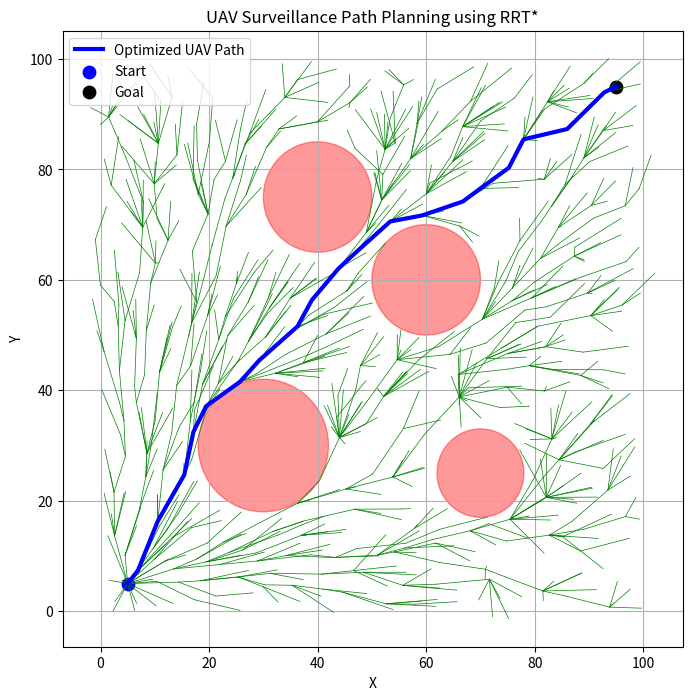

Generate this figure with matplotlib:
import numpy as np
import matplotlib.pyplot as plt
import random
import math
MAP_SIZE = 100
START = (5, 5)
GOAL = (95, 95)
OBSTACLES = [
    (30, 30, 12),
    (60, 60, 10),
    (70, 25, 8),
    (40, 75, 10)
]
STEP_SIZE = 4
NEIGHBOR_RADIUS = 10
MAX_ITER = 2000
def distance(p1, p2):
    return math.hypot(p1[0] - p2[0], p1[1] - p2[1])
def is_collision(point):
    for ox, oy, r in OBSTACLES:
        if distance(point, (ox, oy)) <= r:
            return True
    return False
def steer(from_node, to_node):
    theta = math.atan2(to_node[1] - from_node[1],
                       to_node[0] - from_node[0])
    new_x = from_node[0] + STEP_SIZE * math.cos(theta)
    new_y = from_node[1] + STEP_SIZE * math.sin(theta)
    return (new_x, new_y)
nodes = [START]
parent = {START: None}
cost = {START: 0}

for _ in range(MAX_ITER):
    rand_point = (random.uniform(0, MAP_SIZE),
                  random.uniform(0, MAP_SIZE))


    nearest = min(nodes, key=lambda n: distance(n, rand_point))

    new_node = steer(nearest, rand_point)

    if is_collision(new_node):
        continue


    near_nodes = [n for n in nodes if distance(n, new_node) < NEIGHBOR_RADIUS]
    best_parent = nearest
    min_cost = cost[nearest] + distance(nearest, new_node)

    for n in near_nodes:
        c = cost[n] + distance(n, new_node)
        if c < min_cost:
            min_cost = c
            best_parent = n

    nodes.append(new_node)
    parent[new_node] = best_parent
    cost[new_node] = min_cost

    for n in near_nodes:
        if cost[new_node] + distance(new_node, n) < cost[n]:
            parent[n] = new_node
            cost[n] = cost[new_node] + distance(new_node, n)

    if distance(new_node, GOAL) < STEP_SIZE:
        parent[GOAL] = new_node
        nodes.append(GOAL)
        break


path = []
node = GOAL
while node is not None:
    path.append(node)
    node = parent[node]

path.reverse()


plt.figure(figsize=(8, 8))


for ox, oy, r in OBSTACLES:
    plt.gca().add_patch(plt.Circle((ox, oy), r, color='red', alpha=0.4))

for n in parent:
    if parent[n] is not None:
        plt.plot([n[0], parent[n][0]],
                 [n[1], parent[n][1]], 'g-', linewidth=0.5)

px, py = zip(*path)
plt.plot(px, py, 'b-', linewidth=3, label="Optimized UAV Path")

plt.scatter(*START, color='blue', s=80, label="Start")
plt.scatter(*GOAL, color='black', s=80, label="Goal")

plt.title("UAV Surveillance Path Planning using RRT*")
plt.xlabel("X")
plt.ylabel("Y")
plt.legend()
plt.grid(True)
plt.show()
